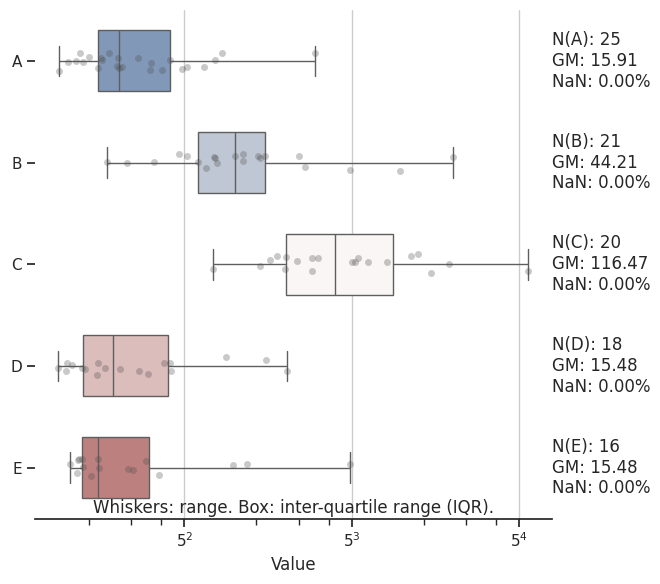

The script that saved this image:
#  Copyright (C) 2023 Y Hsu <yh202109@gmail.com>
#
#  This program is free software: you can redistribute it and/or modify
#  it under the terms of the GNU General Public license as published by
#  the Free software Foundation, either version 3 of the License, or
#  any later version.
#
#  This program is distributed in the hope that it will be useful,
#  but WITHOUT ANY WARRANTY; without even the implied warranty of
#  MERCHANTABILITY or FITNESS FOR A PARTICULAR PURPOSE. See the
#  GNU General Public License for more details
#
#  You should have received a copy of the GNU General Public license
#  along with this program. If not, see <https://www.gnu.org/license/>

import pandas as pd
import numpy as np
import matplotlib.pyplot as plt
import seaborn as sns

def plot_ridge_logx(df, group_col, y_col, x_scale_base=10):
    """
    Plot ridge plots with logarithmic x-axis.

    Args:
        df (pandas.DataFrame): The input DataFrame.
        group_col (str): The column name used for grouping the data.
        y_col (str): The column name used for the y-axis values.
        x_scale_base (int, optional): The base value for the logarithmic x-axis scale. Defaults to 10.

    Returns:
        matplotlib.pyplot: The resulting plot.

    """
    df = df.sort_values(group_col).reset_index()
    sns.set_theme(style="white", rc={"axes.facecolor": (0, 0, 0, 0)})

    # Initialize the FacetGrid object
    pal = sns.cubehelix_palette(10, rot=-.25, light=.7)
    g = sns.FacetGrid(df, row=group_col, hue=group_col, aspect=15, height=0.5, palette=pal)

    # Draw the densities in a few steps
    g.map(sns.kdeplot, y_col,
        bw_adjust=.5, clip_on=False,
        fill=True, alpha=0.7, linewidth=1.5)
    g.map(sns.kdeplot, y_col, clip_on=False, color="w", lw=2, bw_adjust=.5)

    # passing color=None to refline() uses the hue mapping
    g.refline(y=0, linewidth=2, linestyle="-", color=None, clip_on=False)

    # Define and use a simple function to label the plot in axes coordinates
    def label(x, color, label):
        ax = plt.gca()
        ax.text(0, .2, label, fontweight="bold", color=color,
                ha="left", va="center", transform=ax.transAxes)

    g.map(label, y_col)

    # Set the subplots to overlap
    g.figure.subplots_adjust(hspace=-.25)

    # Remove axes details that don't play well with overlap
    g.set_titles("")
    g.set(yticks=[], ylabel="")
    g.despine(bottom=True, left=True)
    if x_scale_base > 0:
        plt.xscale('log', base=x_scale_base)

    group_counts = df.groupby(group_col, dropna=True).size()
    geometric_means = df.groupby(group_col)[y_col].apply(lambda x: np.exp(np.mean(np.log(x))))
    combined_data = pd.concat([group_counts, geometric_means], axis=1)
    combined_data.columns = ['Group_Count', 'Geometric_Mean']
    combined_data.reset_index(inplace=True)
    print(combined_data.head())

    for i in range(len(combined_data)):
        count = combined_data['Group_Count'][i]
        mean = combined_data['Geometric_Mean'][i]
        group = combined_data[group_col][i]
        nan_percentage = df[df[group_col] == combined_data[group_col][i]][y_col].isna().mean() * 100
        g.axes[i, -1].text(1.02, 0.5, f'N({group}): {count}\nGM: {mean:.2f}\n%NaN: {nan_percentage:.2f}', transform=g.axes[i, -1].transAxes, va='center')

    return plt


def plot_hbox_logx(df, group_col, y_col, fn_x=0.5, fn_y=0.01, pt_size=5, x_scale_base=10):
    """
    Plot a horizontal boxplot with logarithmic x-axis.

    Parameters:
    - df: DataFrame
        The input DataFrame containing the data to be plotted.
    - group_col: str
        The column name in the DataFrame to group the data by.
    - y_col: str
        The column name in the DataFrame representing the y-axis values.
    - fn_x: float, optional
        The x-coordinate of the text annotation.
    - fn_y: float, optional
        The y-coordinate of the text annotation.
    - pt_size: int, optional
        The size of the points in the stripplot.
    - x_scale_base: int, optional
        The base value for the logarithmic x-axis scale.


    Returns:
    None
    """
    # reference: https://seaborn.pydata.org/examples/horizontal_boxplot.html

    sns.set_theme(style="ticks")
    f, ax = plt.subplots(figsize=(7, 6))
    df = df.sort_values(group_col).reset_index()
    if x_scale_base > 0:
        ax.set_xscale("log", base=x_scale_base)

    # Plot the orbital period with horizontal boxes
    sns.boxplot(df, x=y_col, y=group_col, hue=group_col, whis=[0, 100], width=.6, palette="vlag")

    # Add in points to show each observation
    sns.stripplot(df, x=y_col, y=group_col, size=pt_size, color=".3", alpha=0.3)
    plt.text(fn_x, fn_y, "Whiskers: range. Box: inter-quartile range (IQR).", transform=ax.transAxes, ha='center')

    group_counts = df.groupby(group_col, dropna=True).size()
    geometric_means = df.groupby(group_col)[y_col].apply(lambda x: np.exp(np.mean(np.log(x))))
    combined_data = pd.concat([group_counts, geometric_means], axis=1)
    combined_data.columns = ['Group_Count', 'Geometric_Mean']
    combined_data.reset_index(inplace=True)

    # Add the geometric mean annotation

    for i in range(len(combined_data)):
        mean = combined_data['Geometric_Mean'][i]
        count = combined_data['Group_Count'][i]
        group = combined_data[group_col][i]
        nan_percentage = df[y_col].isna().mean() * 100
        ax.text(ax.get_xlim()[1], i, f'N({group}): {count}\nGM: {mean:.2f}\nNaN: {nan_percentage:.2f}%', va='center', ha='left')

    plt.tight_layout()

    # Tweak the visual presentation
    ax.xaxis.grid(True)
    ax.set(ylabel="")
    sns.despine(trim=False, left=True)

    plt.show()

if __name__ == "__main__": 
    # Example usage of plot_density function 
    group = np.random.choice(['A', 'B', 'C','D','E'], size=100)
    value = np.random.normal(0, 1, size=100)
    df = pd.DataFrame({'Group': group, 'Value': value})
    df.loc[df['Group'] == 'B', 'Value'] += 2
    df.loc[df['Group'] == 'C', 'Value'] += 3
    df['Value'] = np.exp(np.abs(df['Value'])+2)
    

    df = df.sort_values('Group')
    plt = plot_hbox_logx(df, 'Group', 'Value', x_scale_base=5)
    #plt = plot_ridge_logx(df, 'Group', 'Value', x_scale_base=2)
    #plt.show()
